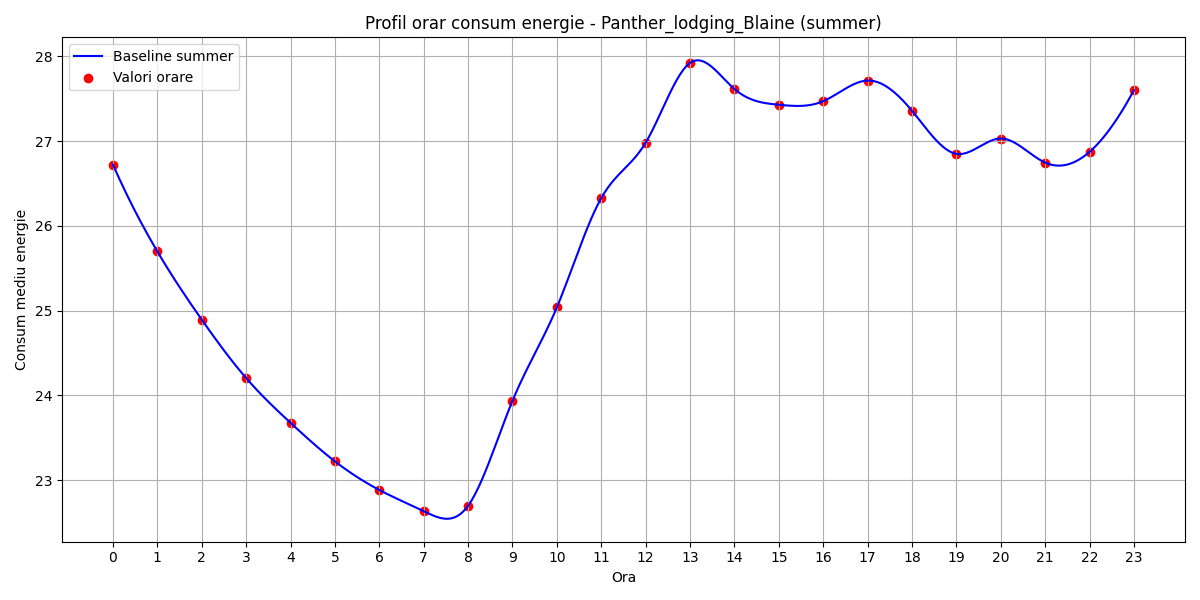

Data behind this chart, as committed beside it:
hour, B(t)
0, 26.72
1, 25.7
2, 24.89
3, 24.2
4, 23.68
5, 23.22
6, 22.88
7, 22.63
8, 22.7
9, 23.93
10, 25.04
11, 26.33
12, 26.98
13, 27.92
14, 27.61
15, 27.43
16, 27.47
17, 27.71
18, 27.36
19, 26.85
20, 27.03
21, 26.75
22, 26.87
23, 27.6
